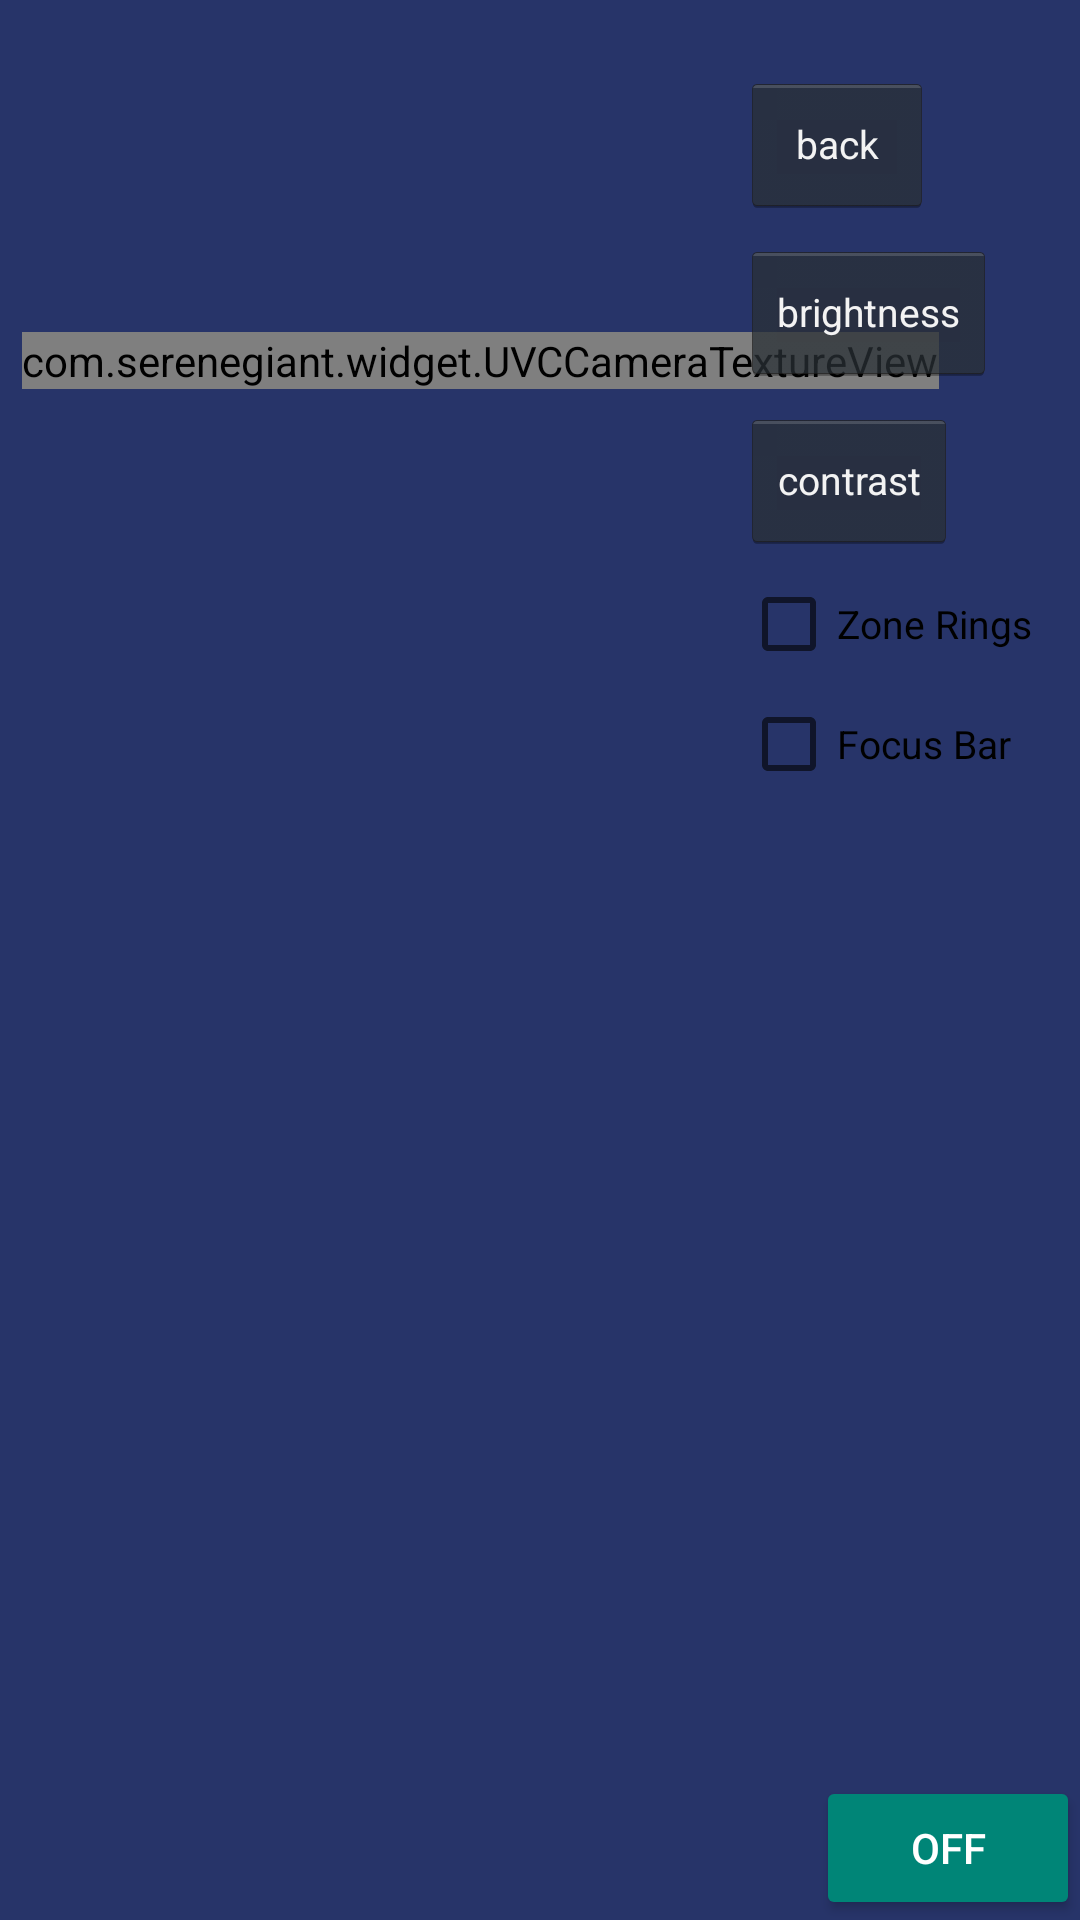

Android layout source for this screen:
<!-- AndroidManifest.xml: application theme AppTheme.Fullscreen -->
<!-- res/layout/activity_uvccamera.xml -->
<?xml version="1.0" encoding="utf-8"?>
<RelativeLayout xmlns:android="http://schemas.android.com/apk/res/android"
    xmlns:tools="http://schemas.android.com/tools"
    xmlns:app="http://schemas.android.com/apk/res-auto"
    android:id="@+id/RelativeLayout1"
    android:layout_width="match_parent"
    android:layout_height="match_parent"
    android:background="@color/colorPrimary"
    tools:context=".UVCCameraActivity"
    tools:ignore="MergeRootFrame">

    <androidx.constraintlayout.widget.ConstraintLayout
        android:id="@+id/frame_view"
        android:layout_width="960px"
        android:layout_height="720px"
        android:layout_alignParentStart="true"
        android:layout_alignParentTop="true"
        android:foregroundGravity="left">

        <com.serenegiant.widget.UVCCameraTextureView
            android:id="@+id/camera_view"
            android:layout_width="wrap_content"
            android:layout_height="wrap_content"
            android:visibility="visible"
            app:layout_constraintStart_toStartOf="parent"
            app:layout_constraintEnd_toEndOf="parent"
            app:layout_constraintTop_toTopOf="parent"
            app:layout_constraintBottom_toBottomOf="parent" />

        <com.lightel.opticalfiber.ZoomImageView2
            android:id="@+id/frame_image"
            android:layout_width="wrap_content"
            android:layout_height="wrap_content"
            android:layout_alignParentStart="true"
            android:layout_alignParentLeft="true"
            android:visibility="gone"
            app:layout_constraintStart_toStartOf="parent"
            app:layout_constraintEnd_toEndOf="parent"
            app:layout_constraintTop_toTopOf="parent"
            app:layout_constraintBottom_toBottomOf="parent" />
    </androidx.constraintlayout.widget.ConstraintLayout>

    <LinearLayout
        android:id="@+id/frame_tool"
        android:layout_width="wrap_content"
        android:layout_height="wrap_content"
        android:orientation="vertical"
        android:visibility="gone"
        android:layout_alignParentTop="true"
        android:layout_alignParentEnd="true">

        <Button
            android:id="@+id/btn_back_video_stream"
            android:layout_width="wrap_content"
            android:layout_height="wrap_content"
            android:layout_alignParentEnd="true"
            android:layout_marginTop="@dimen/vertical_margin"
            android:text="Back to\n video stream" />

        <Button
            android:id="@+id/zoom_in"
            android:layout_width="wrap_content"
            android:layout_height="wrap_content"
            android:text="zoom in"/>

        <Button
            android:id="@+id/zoom_out"
            android:layout_width="wrap_content"
            android:layout_height="wrap_content"
            android:text="zoom out"/>

        <Button
            android:id="@+id/slide"
            android:layout_width="wrap_content"
            android:layout_height="wrap_content"
            android:text="slide"/>
    </LinearLayout>


    <ImageView
        android:id="@+id/imageViewFrozenImage"
        android:layout_width="wrap_content"
        android:layout_height="wrap_content"
        android:visibility="gone" />

    <ToggleButton
        android:id="@+id/camera_button"
        android:layout_width="wrap_content"
        android:layout_height="wrap_content"
        android:layout_alignParentEnd="true"
        android:layout_alignParentBottom="true"
        android:text="off" />

    <ImageButton
        android:id="@+id/capture_button"
        android:layout_width="@dimen/button_size"
        android:layout_height="@dimen/button_size"
        android:layout_alignParentBottom="true"
        android:layout_centerHorizontal="true"
        android:background="@null"
        android:scaleType="centerCrop"
        android:src="@android:drawable/ic_menu_camera" />

    <LinearLayout
        android:id="@+id/tools_layout"
        android:layout_width="wrap_content"
        android:layout_height="wrap_content"
        android:layout_alignParentTop="true"
        android:layout_alignParentEnd="true"
        android:layout_margin="@dimen/vertical_margin2"
        android:orientation="vertical">

        
        
        
        
        

        
        
        
        
        

        <Button
            android:id="@+id/btnBack"
            android:layout_width="wrap_content"
            android:layout_height="wrap_content"
            android:layout_marginTop="@dimen/vertical_margin"
            android:text="back"
            android:textSize="@dimen/fontMiddle" />

        <Button
            android:id="@+id/btnBrightness"
            android:layout_width="wrap_content"
            android:layout_height="wrap_content"
            android:layout_marginTop="@dimen/vertical_margin"
            android:text="brightness"
            android:textSize="@dimen/fontMiddle" />

        <Button
            android:id="@+id/btnContrast"
            android:layout_width="wrap_content"
            android:layout_height="wrap_content"
            android:layout_marginTop="@dimen/vertical_margin"
            android:text="contrast"
            android:textSize="@dimen/fontMiddle" />

        <Button
            android:id="@+id/btnSettings"
            android:layout_width="wrap_content"
            android:layout_height="wrap_content"
            android:layout_marginTop="@dimen/vertical_margin"
            android:text="settings"
            android:visibility="gone"
            android:textSize="@dimen/fontMiddle" />

        
        
        
        
        
        

        
        
        
        
        

        <CheckBox
            android:layout_width="wrap_content"
            android:layout_height="wrap_content"
            android:layout_marginTop="@dimen/vertical_margin"
            android:text="Zone Rings"
            android:textSize="@dimen/fontMiddle" />

        <CheckBox
            android:layout_width="wrap_content"
            android:layout_height="wrap_content"
            android:layout_marginTop="@dimen/vertical_margin"
            android:text="Focus Bar"
            android:textSize="@dimen/fontMiddle" />

        <LinearLayout
            android:layout_width="wrap_content"
            android:layout_height="wrap_content"
            android:orientation="vertical"
            android:visibility="gone">

            <TextView
                android:layout_width="wrap_content"
                android:layout_height="wrap_content"
                android:layout_margin="5dp"
                android:text="Capture type"
                android:textSize="16dp" />

            <RadioGroup
                android:id="@+id/captureType"
                android:layout_width="wrap_content"
                android:layout_height="wrap_content"
                android:checkedButton="@id/capture_image">

                <RadioButton
                    android:id="@+id/capture_image"
                    android:layout_width="wrap_content"
                    android:layout_height="wrap_content"
                    android:text="Image"
                    android:textSize="@dimen/fontMiddle" />

                <RadioButton
                    android:id="@+id/capture_video"
                    android:layout_width="wrap_content"
                    android:layout_height="wrap_content"
                    android:text="Video"
                    android:textSize="@dimen/fontMiddle" />
            </RadioGroup>
        </LinearLayout>

    </LinearLayout>

    <RelativeLayout
        android:id="@+id/value_layout"
        android:layout_width="match_parent"
        android:layout_height="wrap_content"
        android:layout_alignParentStart="true"
        android:layout_alignParentEnd="true"
        android:layout_centerInParent="true"
        android:background="#22ffffff"
        android:visibility="invisible">

        <ImageButton
            android:id="@+id/reset_button"
            android:layout_width="@dimen/sz_icon_camera_ctrl"
            android:layout_height="@dimen/sz_icon_camera_ctrl"
            android:background="@null"
            android:scaleType="fitXY"
            android:src="@mipmap/ic_launcher" />

        <SeekBar
            android:id="@+id/setting_seekbar"
            android:layout_width="match_parent"
            android:layout_height="wrap_content"
            android:layout_centerInParent="true"
            android:layout_toRightOf="@+id/reset_button"
            android:max="100"
            android:progress="50" />
    </RelativeLayout>
</RelativeLayout>
<!-- resources referenced by this layout -->
<resources>
  <color name="colorPrimary">#273469</color>
  <dimen name="fontMiddle">13dp</dimen>
  <dimen name="sz_icon_camera_ctrl">44dp</dimen>
  <dimen name="vertical_margin">8dp</dimen>
  <dimen name="vertical_margin2">16dp</dimen>
  <style name="AppTheme.Fullscreen" parent="Theme.AppCompat.Light.NoActionBar">
  		
  		<item name="android:windowFullscreen">true</item>
  		<item name="android:windowContentOverlay">@null</item>
  		<item name="preferenceTheme">@style/PreferenceThemeOverlay</item>
  		<item name="android:buttonStyleToggle">@style/Widget.AppCompat.Button.Colored</item>
  		<item name="buttonStyle">@android:style/Widget.Holo.Button</item>
  	</style>
</resources>
